Labelled photos from "Alzhiemer - MRI Scan", an image-classification folder in codewithadityard/Alzheimers-MRI-Classification. The possible labels are: mild demented, moderate demented.

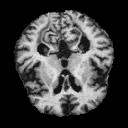
Label: mild demented

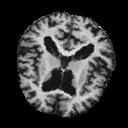
Label: moderate demented

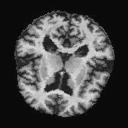
Label: mild demented

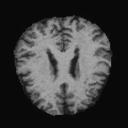
Label: mild demented

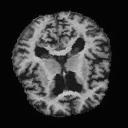
Label: mild demented

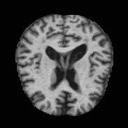
Label: moderate demented
